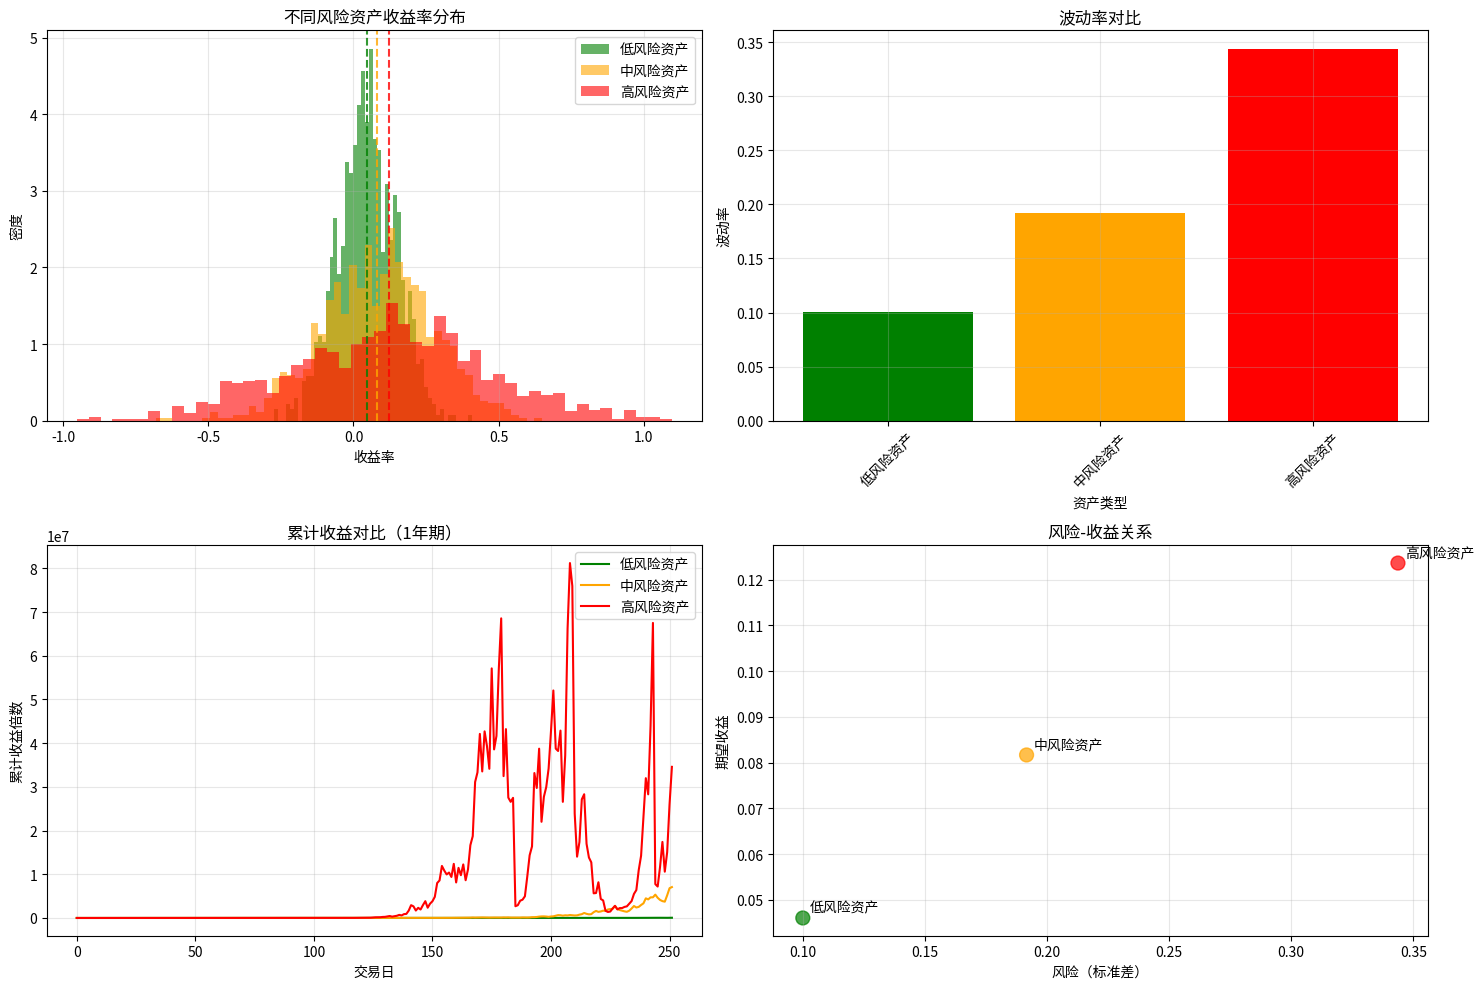

Reproduce this figure in Python.
"""
第7讲：方差 (Variance) - 简化版本
💡 Quantopian量化分析56讲

核心概念演示：极差、平均绝对偏差、方差与标准差、半方差
"""

import numpy as np
import matplotlib.pyplot as plt
import warnings

# 设置随机种子保证结果可复现
np.random.seed(121)

# 忽略警告信息
warnings.filterwarnings('ignore')


def demonstrate_basic_variance_concepts():
    """演示方差的基本概念"""
    print("=" * 60)
    print("方差与离散度量基本概念演示")
    print("=" * 60)
    
    # 创建示例数据
    X = np.sort(np.random.randint(100, size=20))
    print("示例数据集 X:")
    print(X)
    print()
    
    # 1. 极差（Range）
    data_range = np.ptp(X)  # peak to peak
    print(f"1. 极差（Range）: {data_range}")
    print(f"   最大值: {X.max()}, 最小值: {X.min()}")
    print()
    
    # 2. 平均绝对偏差（Mean Absolute Deviation）
    mean_val = np.mean(X)
    abs_deviations = np.abs(X - mean_val)
    mad = np.mean(abs_deviations)
    print(f"2. 平均绝对偏差（MAD）: {mad:.2f}")
    print(f"   数据均值: {mean_val:.2f}")
    print(f"   公式: MAD = (1/n) * Σ|xi - μ|")
    print()
    
    # 3. 方差和标准差
    variance = np.var(X, ddof=1)  # 样本方差
    std_dev = np.std(X, ddof=1)   # 样本标准差
    print(f"3. 样本方差: {variance:.2f}")
    print(f"   样本标准差: {std_dev:.2f}")
    print(f"   变异系数: {std_dev/mean_val:.4f}")
    print()
    
    # 4. 半方差（下行风险）
    downside_data = X[X <= mean_val]
    if len(downside_data) > 0:
        semivariance = np.sum((downside_data - mean_val)**2) / len(downside_data)
        semi_std = np.sqrt(semivariance)
        print(f"4. 半方差: {semivariance:.2f}")
        print(f"   半标准差: {semi_std:.2f}")
        print(f"   低于均值的数据点: {len(downside_data)}/{len(X)}")
    print()
    
    return X, mean_val, std_dev


def simulate_stock_returns():
    """模拟股票收益率分析"""
    print("=" * 60)
    print("模拟股票收益率风险分析")
    print("=" * 60)
    
    # 模拟250个交易日的收益率数据
    np.random.seed(42)
    daily_returns = np.random.normal(0.001, 0.02, 250)  # 日均收益0.1%，日波动2%
    
    # 计算风险指标
    mean_return = np.mean(daily_returns)
    annual_return = mean_return * 252
    daily_vol = np.std(daily_returns, ddof=1)
    annual_vol = daily_vol * np.sqrt(252)
    
    print(f"模拟股票收益率统计:")
    print(f"日均收益率: {mean_return:.4f} ({mean_return*100:.2f}%)")
    print(f"年化收益率: {annual_return:.4f} ({annual_return*100:.2f}%)")
    print(f"日波动率: {daily_vol:.4f} ({daily_vol*100:.2f}%)")
    print(f"年化波动率: {annual_vol:.4f} ({annual_vol*100:.2f}%)")
    print()
    
    # 下行风险分析
    downside_returns = daily_returns[daily_returns < mean_return]
    if len(downside_returns) > 0:
        downside_deviation = np.sqrt(np.mean((downside_returns - mean_return)**2))
        annual_downside_vol = downside_deviation * np.sqrt(252)
        
        print(f"下行风险分析:")
        print(f"下行标准差: {downside_deviation:.4f}")
        print(f"年化下行波动率: {annual_downside_vol:.2%}")
        print(f"负收益天数: {len(downside_returns)}/250")
    
    # VaR计算
    var_5 = np.percentile(daily_returns, 5)
    var_1 = np.percentile(daily_returns, 1)
    print(f"\n风险价值（VaR）:")
    print(f"5% VaR: {var_5:.4f} ({var_5*100:.2f}%)")
    print(f"1% VaR: {var_1:.4f} ({var_1*100:.2f}%)")
    
    return daily_returns


def visualize_risk_concepts():
    """可视化风险概念"""
    print("\n" + "=" * 60)
    print("风险概念可视化")
    print("=" * 60)
    
    # 生成三种不同风险特征的数据
    np.random.seed(123)
    
    low_risk = np.random.normal(0.05, 0.1, 1000)      # 低风险：小波动
    medium_risk = np.random.normal(0.08, 0.2, 1000)   # 中等风险：中等波动
    high_risk = np.random.normal(0.12, 0.35, 1000)    # 高风险：大波动
    
    datasets = {
        '低风险资产': low_risk,
        '中风险资产': medium_risk, 
        '高风险资产': high_risk
    }
    
    colors = ['green', 'orange', 'red']
    
    # 创建图表
    fig, ((ax1, ax2), (ax3, ax4)) = plt.subplots(2, 2, figsize=(15, 10))
    
    # 1. 收益率分布对比
    for i, (name, data) in enumerate(datasets.items()):
        ax1.hist(data, bins=50, alpha=0.6, label=name, color=colors[i], density=True)
        ax1.axvline(np.mean(data), color=colors[i], linestyle='--', alpha=0.8)
    
    ax1.set_title('不同风险资产收益率分布')
    ax1.set_xlabel('收益率')
    ax1.set_ylabel('密度')
    ax1.legend()
    ax1.grid(True, alpha=0.3)
    
    # 2. 风险指标对比
    risk_metrics = {}
    asset_names = []
    volatilities = []
    sharpe_ratios = []
    
    for name, data in datasets.items():
        vol = np.std(data, ddof=1)
        ret = np.mean(data)
        sharpe = ret / vol if vol > 0 else 0
        
        asset_names.append(name)
        volatilities.append(vol)
        sharpe_ratios.append(sharpe)
    
    x_pos = np.arange(len(asset_names))
    ax2.bar(x_pos, volatilities, color=colors)
    ax2.set_title('波动率对比')
    ax2.set_xlabel('资产类型')
    ax2.set_ylabel('波动率')
    ax2.set_xticks(x_pos)
    ax2.set_xticklabels(asset_names, rotation=45)
    ax2.grid(True, alpha=0.3)
    
    # 3. 累计收益模拟
    for i, (name, data) in enumerate(datasets.items()):
        cumulative = np.cumprod(1 + data[:252])  # 一年的数据
        ax3.plot(cumulative, label=name, color=colors[i])
    
    ax3.set_title('累计收益对比（1年期）')
    ax3.set_xlabel('交易日')
    ax3.set_ylabel('累计收益倍数')
    ax3.legend()
    ax3.grid(True, alpha=0.3)
    
    # 4. 风险-收益散点图
    returns = [np.mean(data) for data in datasets.values()]
    risks = [np.std(data, ddof=1) for data in datasets.values()]
    
    ax4.scatter(risks, returns, c=colors, s=100, alpha=0.7)
    for i, name in enumerate(asset_names):
        ax4.annotate(name, (risks[i], returns[i]), 
                    xytext=(5, 5), textcoords='offset points')
    
    ax4.set_title('风险-收益关系')
    ax4.set_xlabel('风险（标准差）')
    ax4.set_ylabel('期望收益')
    ax4.grid(True, alpha=0.3)
    
    plt.tight_layout()
    plt.show()
    
    # 输出数值结果
    print("\n风险指标对比:")
    print("-" * 40)
    for i, name in enumerate(asset_names):
        print(f"{name}:")
        print(f"  期望收益: {returns[i]:.3f} ({returns[i]*100:.1f}%)")
        print(f"  风险(波动率): {risks[i]:.3f} ({risks[i]*100:.1f}%)")
        print(f"  夏普比率: {sharpe_ratios[i]:.2f}")
        print()


def demonstrate_target_semivariance():
    """演示目标半方差的概念"""
    print("=" * 60)
    print("目标半方差分析")
    print("=" * 60)
    
    # 生成收益率数据
    np.random.seed(456)
    returns = np.random.normal(0.08, 0.25, 500)  # 年化8%收益，25%波动
    
    # 不同的目标收益率
    targets = [0.0, 0.05, 0.1, 0.15]
    
    print("不同目标收益率的半方差分析:")
    print("-" * 40)
    
    for target in targets:
        # 计算目标半方差
        downside_returns = returns[returns < target]
        
        if len(downside_returns) > 0:
            target_semivar = np.mean((downside_returns - target)**2)
            target_semi_std = np.sqrt(target_semivar)
            downside_prob = len(downside_returns) / len(returns)
            
            print(f"目标收益率 {target:.1%}:")
            print(f"  目标半方差: {target_semivar:.6f}")
            print(f"  目标半标准差: {target_semi_std:.4f}")
            print(f"  低于目标概率: {downside_prob:.2%}")
            print()
        else:
            print(f"目标收益率 {target:.1%}: 无数据低于目标")
            print()


def main():
    """主函数"""
    print("第7讲：方差 (Variance)")
    print("Quantopian量化分析56讲 - 简化演示版")
    print()
    
    # 1. 基本概念演示
    X, mean_val, std_dev = demonstrate_basic_variance_concepts()
    
    # 2. 股票收益率模拟分析
    daily_returns = simulate_stock_returns()
    
    # 3. 可视化风险概念
    visualize_risk_concepts()
    
    # 4. 目标半方差演示
    demonstrate_target_semivariance()
    
    # 总结要点
    print("=" * 60)
    print("关键要点总结:")
    print("=" * 60)
    print("1. 极差：反映数据的最大波动范围，但对异常值敏感")
    print("2. 平均绝对偏差：衡量数据与均值的平均距离")
    print("3. 方差/标准差：量化波动性的核心指标，广泛应用于风险管理")
    print("4. 半方差/半标准差：只关注下行风险，更符合投资者风险厌恶特征")
    print("5. 目标半方差：相对特定目标的下行风险度量")
    print("6. 年化处理：金融数据需要标准化到年度基础进行比较")
    print("7. VaR：量化极端损失的概率性风险指标")
    print("=" * 60)


if __name__ == "__main__":
    main()